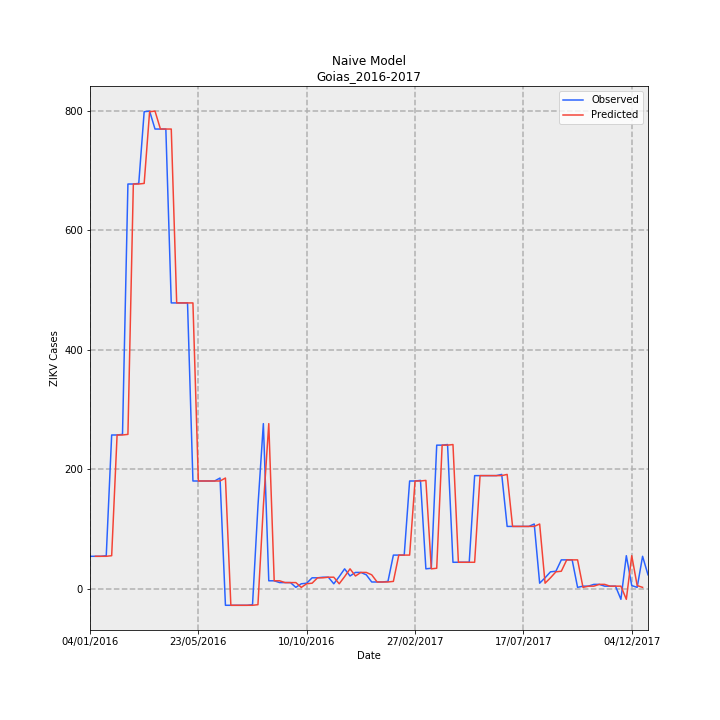

Source data for this figure (header and first rows):
Date, Observed, Predicted, error
04/01/2016, 54, , 
11/01/2016, 54, 54.0, 0.0
18/01/2016, 54, 54.0, 0.0
25/01/2016, 55, 54.0, -1.0
01/02/2016, 257, 55.0, -202.0
08/02/2016, 257, 257.0, 0.0
15/02/2016, 258, 257.0, -1.0
22/02/2016, 677, 258.0, -419.0
29/02/2016, 677, 677.0, 0.0
07/03/2016, 678, 677.0, -1.0
14/03/2016, 798, 678.0, -120.0
21/03/2016, 799, 798.0, -1.0
28/03/2016, 769, 799.0, 30.0
04/04/2016, 769, 769.0, 0.0
11/04/2016, 769, 769.0, 0.0
18/04/2016, 478, 769.0, 291.0
25/04/2016, 478, 478.0, 0.0
02/05/2016, 478, 478.0, 0.0
09/05/2016, 478, 478.0, 0.0
16/05/2016, 180, 478.0, 298.0
23/05/2016, 180, 180.0, 0.0
30/05/2016, 180, 180.0, 0.0
06/06/2016, 180, 180.0, 0.0
13/06/2016, 180, 180.0, 0.0
20/06/2016, 185, 180.0, -5.0
27/06/2016, -28, 185.0, 213.0
04/07/2016, -28, -28.0, 0.0
11/07/2016, -28, -28.0, 0.0
18/07/2016, -28, -28.0, 0.0
25/07/2016, -28, -28.0, 0.0
01/08/2016, -27, -28.0, -1.0
08/08/2016, 138, -27.0, -165.0
15/08/2016, 276, 138.0, -138.0
22/08/2016, 13, 276.0, 263.0
29/08/2016, 13, 13.0, 0.0
05/09/2016, 10, 13.0, 3.0
12/09/2016, 10, 10.0, 0.0
19/09/2016, 10, 10.0, 0.0
26/09/2016, 2, 10.0, 8.0
03/10/2016, 8, 2.0, -6.0
10/10/2016, 9, 8.0, -1.0
17/10/2016, 18, 9.0, -9.0
24/10/2016, 18, 18.0, 0.0
31/10/2016, 19, 18.0, -1.0
07/11/2016, 19, 19.0, 0.0
14/11/2016, 8, 19.0, 11.0
21/11/2016, 20, 8.0, -12.0
28/11/2016, 33, 20.0, -13.0
05/12/2016, 21, 33.0, 12.0
12/12/2016, 27, 21.0, -6.0
19/12/2016, 27, 27.0, 0.0
26/12/2016, 23, 27.0, 4.0
02/01/2017, 11, 23.0, 12.0
09/01/2017, 11, 11.0, 0.0
16/01/2017, 11, 11.0, 0.0
23/01/2017, 12, 11.0, -1.0
30/01/2017, 56, 12.0, -44.0
06/02/2017, 56, 56.0, 0.0
13/02/2017, 56, 56.0, 0.0
20/02/2017, 180, 56.0, -124.0
... 44 more rows
